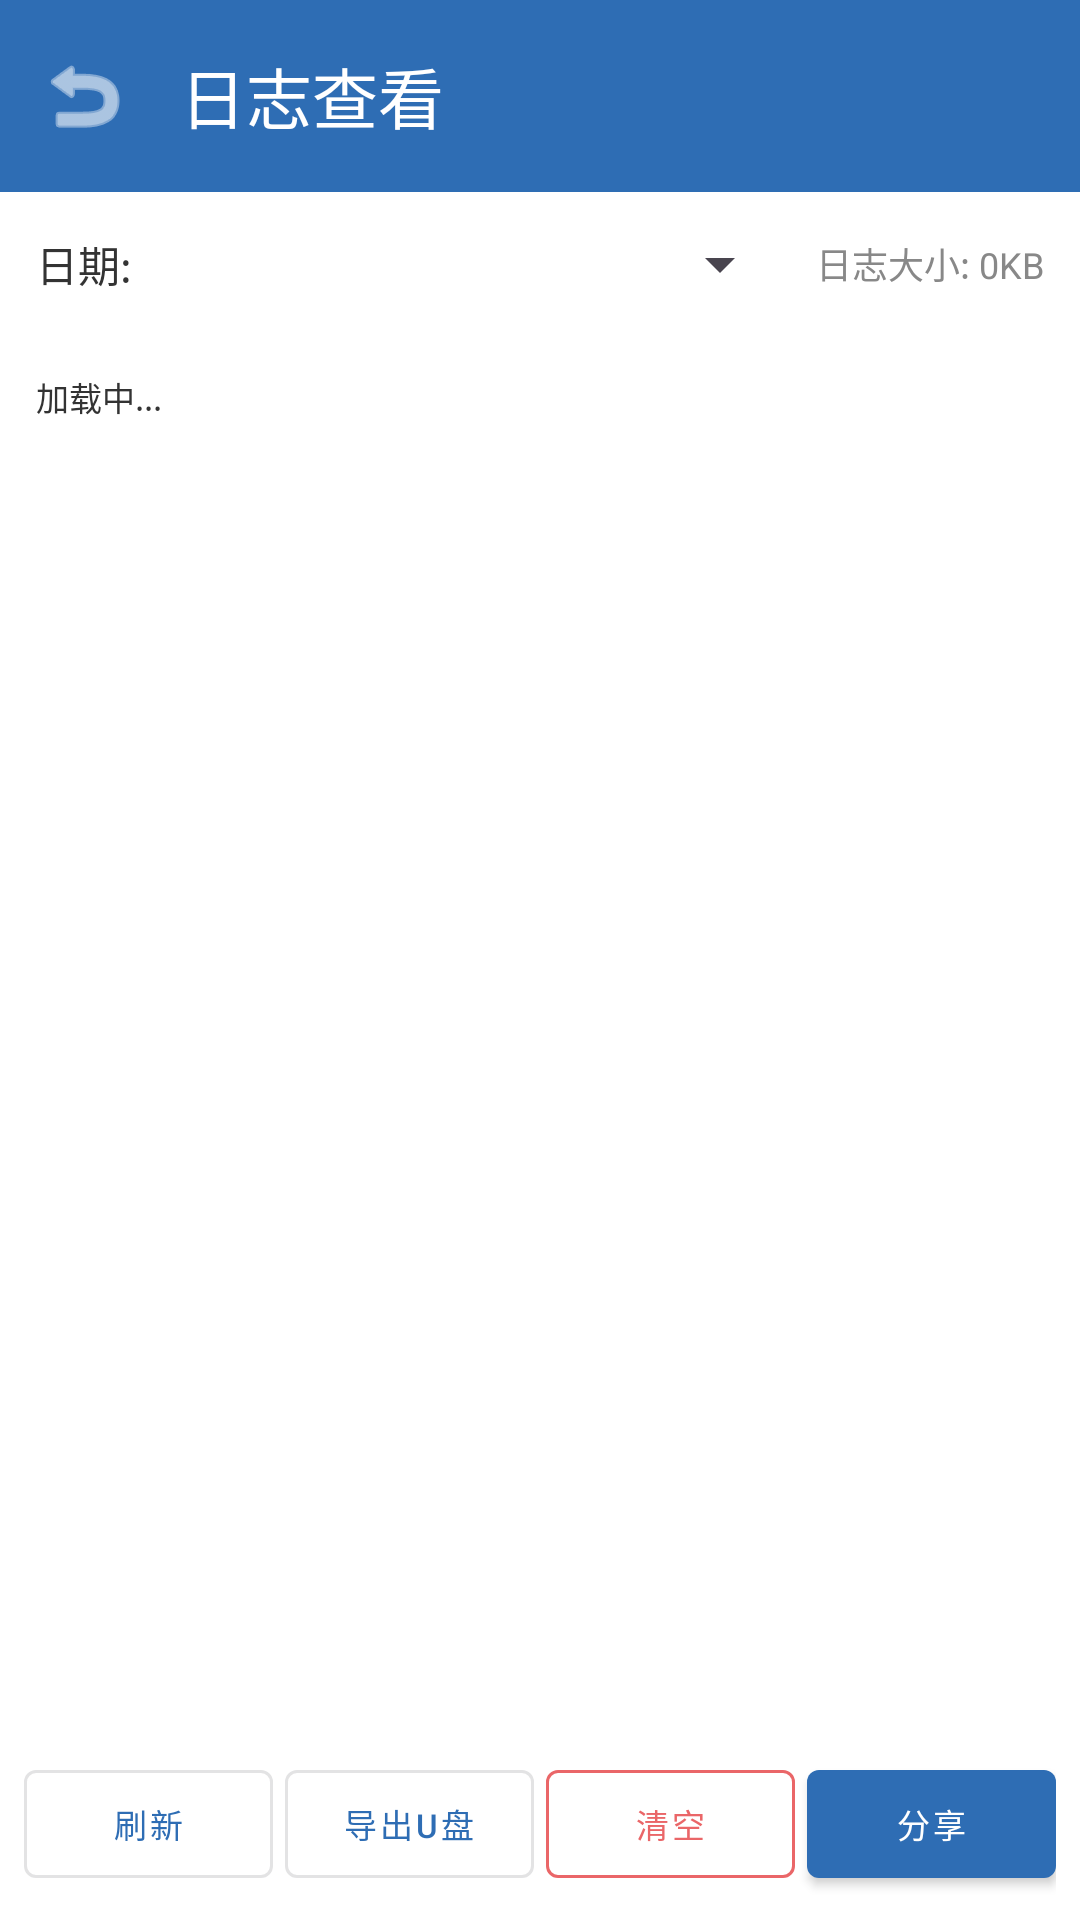

The Android layout XML behind this screen, and the referenced resources:
<!-- AndroidManifest.xml: application theme Theme.CarVoiceAssistant -->
<!-- res/layout/activity_log_viewer.xml -->
<?xml version="1.0" encoding="utf-8"?>
<LinearLayout xmlns:android="http://schemas.android.com/apk/res/android"
    xmlns:app="http://schemas.android.com/apk/res-auto"
    android:layout_width="match_parent"
    android:layout_height="match_parent"
    android:orientation="vertical"
    android:background="#F5F5F5">

    
    <com.google.android.material.appbar.MaterialToolbar
        android:id="@+id/toolbar"
        android:layout_width="match_parent"
        android:layout_height="?attr/actionBarSize"
        android:background="@color/brand_blue"
        app:title="日志查看"
        app:titleTextColor="@android:color/white"
        app:navigationIcon="@android:drawable/ic_menu_revert"
        app:navigationIconTint="@android:color/white" />

    
    <LinearLayout
        android:layout_width="match_parent"
        android:layout_height="wrap_content"
        android:orientation="horizontal"
        android:padding="12dp"
        android:gravity="center_vertical"
        android:background="@android:color/white">

        <TextView
            android:layout_width="wrap_content"
            android:layout_height="wrap_content"
            android:text="日期:"
            android:textSize="14sp"
            android:textColor="#333333"
            android:layout_marginEnd="8dp" />

        <Spinner
            android:id="@+id/spinnerDate"
            android:layout_width="0dp"
            android:layout_height="wrap_content"
            android:layout_weight="1" />

        <TextView
            android:id="@+id/tvLogSize"
            android:layout_width="wrap_content"
            android:layout_height="wrap_content"
            android:text="日志大小: 0KB"
            android:textSize="12sp"
            android:textColor="#888888"
            android:layout_marginStart="8dp" />
    </LinearLayout>

    
    <ScrollView
        android:id="@+id/scrollView"
        android:layout_width="match_parent"
        android:layout_height="0dp"
        android:layout_weight="1"
        android:background="@android:color/white"
        android:padding="12dp">

        <TextView
            android:id="@+id/tvLog"
            android:layout_width="match_parent"
            android:layout_height="wrap_content"
            android:textSize="11sp"
            android:textColor="#333333"
            android:fontFamily="monospace"
            android:lineSpacingExtra="2dp"
            android:text="加载中..." />
    </ScrollView>

    
    <LinearLayout
        android:layout_width="match_parent"
        android:layout_height="wrap_content"
        android:orientation="horizontal"
        android:padding="8dp"
        android:background="@android:color/white"
        android:gravity="center">

        <com.google.android.material.button.MaterialButton
            android:id="@+id/btnRefresh"
            android:layout_width="0dp"
            android:layout_height="wrap_content"
            android:layout_weight="1"
            android:text="刷新"
            android:layout_marginEnd="4dp"
            android:textSize="11sp"
            style="@style/Widget.MaterialComponents.Button.OutlinedButton" />

        <com.google.android.material.button.MaterialButton
            android:id="@+id/btnExport"
            android:layout_width="0dp"
            android:layout_height="wrap_content"
            android:layout_weight="1"
            android:text="导出U盘"
            android:layout_marginEnd="4dp"
            android:textSize="11sp"
            style="@style/Widget.MaterialComponents.Button.OutlinedButton" />

        <com.google.android.material.button.MaterialButton
            android:id="@+id/btnClear"
            android:layout_width="0dp"
            android:layout_height="wrap_content"
            android:layout_weight="1"
            android:text="清空"
            android:layout_marginEnd="4dp"
            android:textSize="11sp"
            style="@style/Widget.MaterialComponents.Button.OutlinedButton"
            app:strokeColor="#EA6668"
            android:textColor="#EA6668" />

        <com.google.android.material.button.MaterialButton
            android:id="@+id/btnShare"
            android:layout_width="0dp"
            android:layout_height="wrap_content"
            android:layout_weight="1"
            android:text="分享"
            android:textSize="11sp"
            style="@style/Widget.MaterialComponents.Button" />
    </LinearLayout>

</LinearLayout>
<!-- resources referenced by this layout -->
<resources>
  <color name="brand_blue">#2E6DB4</color>
  <style name="Theme.CarVoiceAssistant" parent="Theme.Material3.DayNight.NoActionBar">
          <item name="colorPrimary">@color/brand_blue</item>
          <item name="android:statusBarColor">@color/brand_blue</item>
      </style>
</resources>
